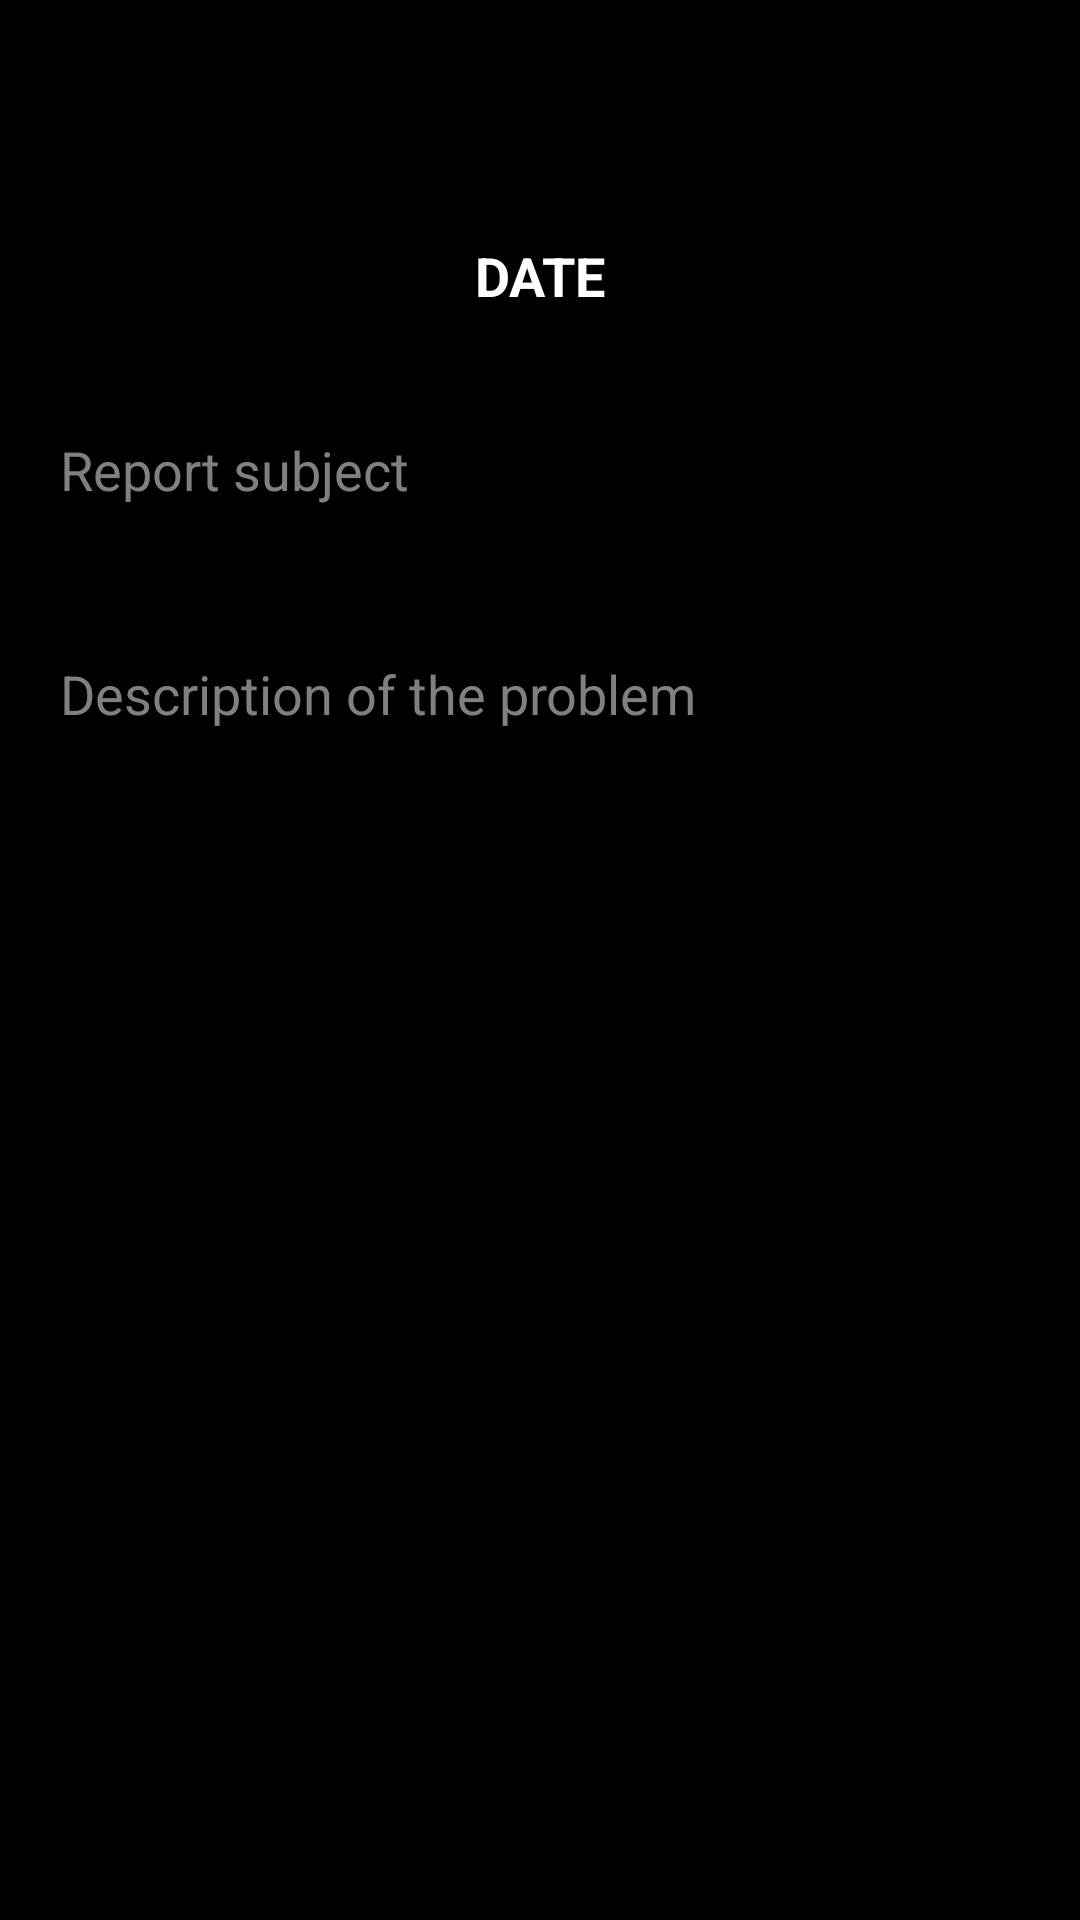

Produce the Android XML layout that renders to this screen, including the resource entries it uses.
<!-- AndroidManifest.xml: application theme Theme.ProjektPiankaMyjnia -->
<!-- res/layout/fragment_raport.xml -->
<?xml version="1.0" encoding="utf-8"?>
<FrameLayout xmlns:android="http://schemas.android.com/apk/res/android"
    xmlns:tools="http://schemas.android.com/tools"
    android:layout_width="match_parent"
    android:layout_height="match_parent"
    xmlns:app="http://schemas.android.com/apk/res-auto"
    android:background="@color/black"
    tools:context=".RaportFragment">

    <androidx.constraintlayout.widget.ConstraintLayout
        android:layout_width="match_parent"
        android:layout_height="match_parent">

        <Button
            android:id="@+id/rap_arrow_back_home"
            android:layout_width="35dp"
            android:layout_height="35dp"
            android:layout_marginStart="16dp"
            android:layout_marginLeft="16dp"
            android:layout_marginTop="24dp"
            android:background="@drawable/ripple_effect"
            android:foreground="@drawable/ic_arrow_back"
            app:backgroundTint="#69B608"
            app:layout_constraintStart_toStartOf="parent"
            app:layout_constraintTop_toTopOf="parent" />


        <TextView
            android:id="@+id/tv_date"
            android:layout_width="0dp"
            android:layout_height="50dp"
            android:layout_marginStart="16dp"
            android:layout_marginTop="8dp"
            android:layout_marginEnd="16dp"
            android:layout_marginBottom="8dp"
            android:gravity="center"
            android:text="DATE"
            android:textColor="@color/white"
            android:textSize="18sp"
            android:textStyle="bold"
            app:layout_constraintBottom_toTopOf="@+id/constraintLayout2"
            app:layout_constraintEnd_toEndOf="parent"
            app:layout_constraintStart_toStartOf="parent"
            app:layout_constraintTop_toBottomOf="@+id/rap_arrow_back_home" />

        <Button
            android:id="@+id/btn_date"
            android:layout_width="0dp"
            android:layout_height="0dp"
            android:foreground="@drawable/ripple_effect"
            android:textStyle="bold"
            app:backgroundTint="#0069B608"
            app:layout_constraintBottom_toBottomOf="@+id/tv_date"
            app:layout_constraintEnd_toEndOf="@+id/tv_date"
            app:layout_constraintStart_toStartOf="@+id/tv_date"
            app:layout_constraintTop_toTopOf="@+id/tv_date" />

        <androidx.constraintlayout.widget.ConstraintLayout
            android:id="@+id/constraintLayout2"
            android:layout_width="0dp"
            android:layout_height="0dp"
            android:layout_marginStart="16dp"
            android:layout_marginEnd="16dp"
            app:layout_constraintBottom_toBottomOf="parent"
            app:layout_constraintEnd_toEndOf="parent"
            app:layout_constraintStart_toStartOf="parent"
            app:layout_constraintTop_toBottomOf="@+id/tv_date">

            <LinearLayout
                android:id="@+id/linearLayout3"
                android:layout_width="0dp"
                android:layout_height="60dp"
                android:fitsSystemWindows="true"
                android:orientation="vertical"
                app:layout_constraintEnd_toEndOf="parent"
                app:layout_constraintStart_toStartOf="parent"
                app:layout_constraintTop_toTopOf="parent">

                <com.google.android.material.textfield.TextInputEditText
                    android:id="@+id/rap_subject_EditText"
                    android:layout_width="match_parent"
                    android:layout_height="60dp"
                    android:backgroundTint="#00ffffff"
                    android:ems="10"
                    android:fitsSystemWindows="true"
                    android:hint="Report subject "
                    android:inputType="textPersonName"
                    android:maxLength="35"
                    android:textColor="#FFFFFF"
                    android:textColorHint="#808080"
                    app:boxStrokeColor="#FFFFFF"
                    app:boxStrokeErrorColor="#FFFFFF"
                    app:endIconTint="#FFFFFF"
                    app:hintTextColor="#FFFFFF"
                    tools:ignore="MissingConstraints"
                    tools:layout_editor_absoluteX="0dp"
                    tools:layout_editor_absoluteY="2dp" />

            </LinearLayout>

            <LinearLayout
                android:id="@+id/linearLayout2"
                android:layout_width="0dp"
                android:layout_height="0dp"
                android:layout_marginTop="24dp"
                android:fitsSystemWindows="true"
                android:orientation="vertical"
                app:layout_constraintBottom_toTopOf="@+id/rap_send_btn"
                app:layout_constraintEnd_toEndOf="parent"
                app:layout_constraintStart_toStartOf="parent"
                app:layout_constraintTop_toBottomOf="@+id/linearLayout3"
                tools:ignore="MissingConstraints">

                <com.google.android.material.textfield.TextInputEditText
                    android:id="@+id/rap_desc_EditText"
                    android:layout_width="match_parent"
                    android:layout_height="match_parent"
                    android:backgroundTint="#00ffffff"
                    android:ems="10"
                    android:fitsSystemWindows="true"
                    android:focusable="true"
                    android:gravity="start"
                    android:hint="Description of the problem"
                    android:inputType="textMultiLine"
                    android:scrollbars="vertical"
                    android:textColor="#FFFFFF"
                    android:textColorHint="#808080"
                    android:windowSoftInputMode="adjustPan"
                    app:boxStrokeColor="#FFFFFF"
                    app:boxStrokeErrorColor="#FFFFFF"
                    app:endIconTint="#FFFFFF"
                    app:hintTextColor="#FFFFFF"
                    tools:ignore="MissingConstraints"
                    tools:layout_editor_absoluteX="0dp"
                    tools:layout_editor_absoluteY="48dp" />

            </LinearLayout>

            <Button
                android:id="@+id/rap_send_btn"
                android:layout_width="50dp"
                android:layout_height="50dp"
                android:layout_marginBottom="50dp"
                android:background="@drawable/ripple_effect"
                android:foreground="@drawable/ic_baseline_email_24"
                app:backgroundTint="#69B608"
                app:layout_constraintBottom_toBottomOf="parent"
                app:layout_constraintEnd_toEndOf="parent" />
        </androidx.constraintlayout.widget.ConstraintLayout>
    </androidx.constraintlayout.widget.ConstraintLayout>
</FrameLayout>
<!-- resources referenced by this layout -->
<resources>
  <!-- drawable ic_arrow_back (drawable) -->
  <vector android:height="32dp" android:tint="#69B608"
      android:viewportHeight="24" android:viewportWidth="24"
      android:width="32dp" xmlns:android="http://schemas.android.com/apk/res/android">
      <path android:fillColor="@android:color/white" android:pathData="M17.77,3.77l-1.77,-1.77l-10,10l10,10l1.77,-1.77l-8.23,-8.23z"/>
  </vector>
  <!-- drawable ic_baseline_email_24 (drawable) -->
  <vector android:height="32dp" android:tint="#69B608"
      android:viewportHeight="24" android:viewportWidth="24"
      android:width="32dp" xmlns:android="http://schemas.android.com/apk/res/android">
      <path android:fillColor="@android:color/white" android:pathData="M20,4L4,4c-1.1,0 -1.99,0.9 -1.99,2L2,18c0,1.1 0.9,2 2,2h16c1.1,0 2,-0.9 2,-2L22,6c0,-1.1 -0.9,-2 -2,-2zM20,8l-8,5 -8,-5L4,6l8,5 8,-5v2z"/>
  </vector>
  <!-- drawable ripple_effect (drawable) -->
  <?xml version="1.0" encoding="utf-8"?>
  <ripple
      xmlns:android="http://schemas.android.com/apk/res/android"
      xmlns:tools="http://schemas.android.com/tools"
      android:color="#81E808"
      tools:targetApi="lollipop">
  
      <item android:id="@android:id/mask">
  
          <shape android:shape="rectangle">
  
              <stroke android:width="0dp"/>
              <corners android:radius="5dp"/>
  
          </shape>
  
      </item>
  
  </ripple>
  <style name="Theme.ProjektPiankaMyjnia" parent="Theme.MaterialComponents.Light.NoActionBar">
          
          <item name="colorPrimary">@color/purple_500</item>
          <item name="colorPrimaryVariant">@color/purple_700</item>
          <item name="colorOnPrimary">@color/white</item>
          
          <item name="colorSecondary">@color/teal_200</item>
          <item name="colorSecondaryVariant">@color/teal_700</item>
          <item name="colorOnSecondary">@color/black</item>
          
          <item name="android:statusBarColor" tools:targetApi="l">?attr/colorPrimaryVariant</item>
          
      </style>
  <!-- not gathered from this repository: default colours our renderer supplied (Android Studio template values) -->
  <color name="purple_500">#FF6200EE</color>
  <color name="purple_700">#FF3700B3</color>
  <color name="teal_200">#FF03DAC5</color>
  <color name="teal_700">#FF018786</color>
  <color name="black">#FF000000</color>
  <color name="white">#FFFFFFFF</color>
</resources>
